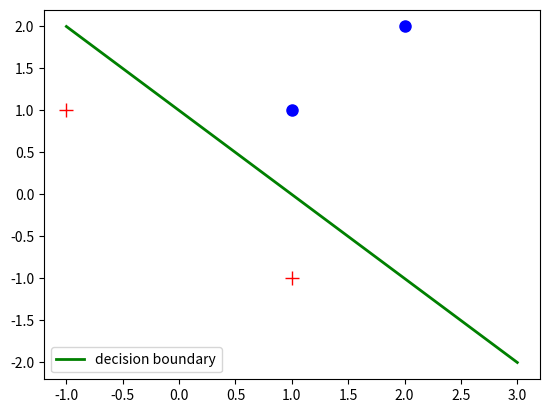

Reproduce this figure in Python.
#!/usr/bin/env python3
# -*- coding: utf-8 -*-
"""
Created on Wed Jun 19 18:55:22 2019

[redacted]
"""
#%% Plot data and draw decision boundaries
import numpy as np
import matplotlib.pyplot as plt

# Data
x = np.array([[-1,1],[1,-1],[1,1],[2,2]])   # data points
y = np.array([[1],[1],[-1],[-1]])   # labels

t = np.linspace(-2,2,100)
r = 2.5     # radius
o1 = -1     # origin x
o2 = -1     # origin y
x1 = o1 + r*np.cos(t)   # Circle x
y1 = o2 + r*np.sin(t)   # Circle y
x_line = np.linspace(-2,2,100)
theta1 = -1    # offset
theta2 = -1   # parameter 1
theta0 = 1  # parameter 2
y_line = (-theta0 - theta1*x_line)/theta2

# Plot
plt.figure()
plt.plot(x[:2,0], x[:2,1], color='red', marker='+', markersize=10, ls = '')
plt.plot(x[2:,0], x[2:,1], color='blue', marker='o', markersize=8, ls = '')
#plt.plot(x1,y1,'g-',linewidth=2,label='decision boundary')
plt.plot(y_line,x_line,'g-',linewidth=2,label='decision boundary')
plt.legend()